Run: headless pygame with SDL's dummy video driver; simulated clock (each Clock.tick advances the game by its frame time, no real sleeping); random seed 0; keys injected as events and as key.get_pressed() state; mouse plan: one left click at the window centre at the start of phase 2, then a move to the lower-right quarter at the start of phase 3.
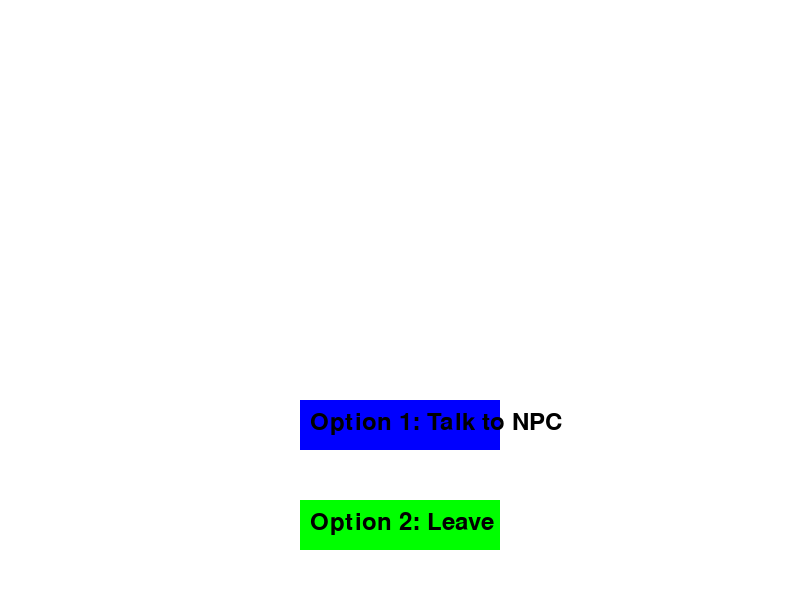
Frame 1 of 4 · flips 1–60 · no input
Frame 2 of 4 · flips 61–180 · clicked the window centre · tapped SPACE, RETURN · held RIGHT (→), D · screen unchanged from frame 1, image omitted
Frame 3 of 4 · flips 181–300 · moved the mouse to the lower-right quarter · held DOWN (↓), S · screen unchanged from frame 2, image omitted
Frame 4 of 4 · flips 301–420 · held LEFT (←), A, UP (↑), W · screen unchanged from frame 3, image omitted

The pygame program that drew these frames:

import pygame
import sys

# Initialize Pygame
pygame.init()

# Define screen size
screen = pygame.display.set_mode((800, 600))
pygame.display.set_caption("Interactive Dialogue")

# Define colors
WHITE = (255, 255, 255)
BLACK = (0, 0, 0)

# Define font
font = pygame.font.Font(None, 36)

# Load background image
background = pygame.Surface((800, 600))
background.fill((255, 255, 255))  # White background

# Define options in the dialogue box
option1 = pygame.Rect(300, 400, 200, 50)
option2 = pygame.Rect(300, 500, 200, 50)

# Display text
def display_text(text, x, y):
    rendered_text = font.render(text, True, BLACK)
    screen.blit(rendered_text, (x, y))

# Game loop
running = True
while running:
    screen.fill(WHITE)  # Fill the screen with white color
    screen.blit(background, (0, 0))  # Display background image

    # Draw dialogue box options
    pygame.draw.rect(screen, (0, 0, 255), option1)
    pygame.draw.rect(screen, (0, 255, 0), option2)

    # Display option texts
    display_text("Option 1: Talk to NPC", 310, 410)
    display_text("Option 2: Leave", 310, 510)

    # Event handling
    for event in pygame.event.get():
        if event.type == pygame.QUIT:
            running = False
        elif event.type == pygame.MOUSEBUTTONDOWN and event.button == 1:
            if option1.collidepoint(event.pos):
                print("Option 1 clicked: Talk to NPC")
                background.fill((255, 255, 0))
            elif option2.collidepoint(event.pos):
                print("Option 2 clicked: Leave")
                background.fill((0, 255, 255))

    pygame.display.flip()  # Update the display

pygame.quit()
sys.exit()
